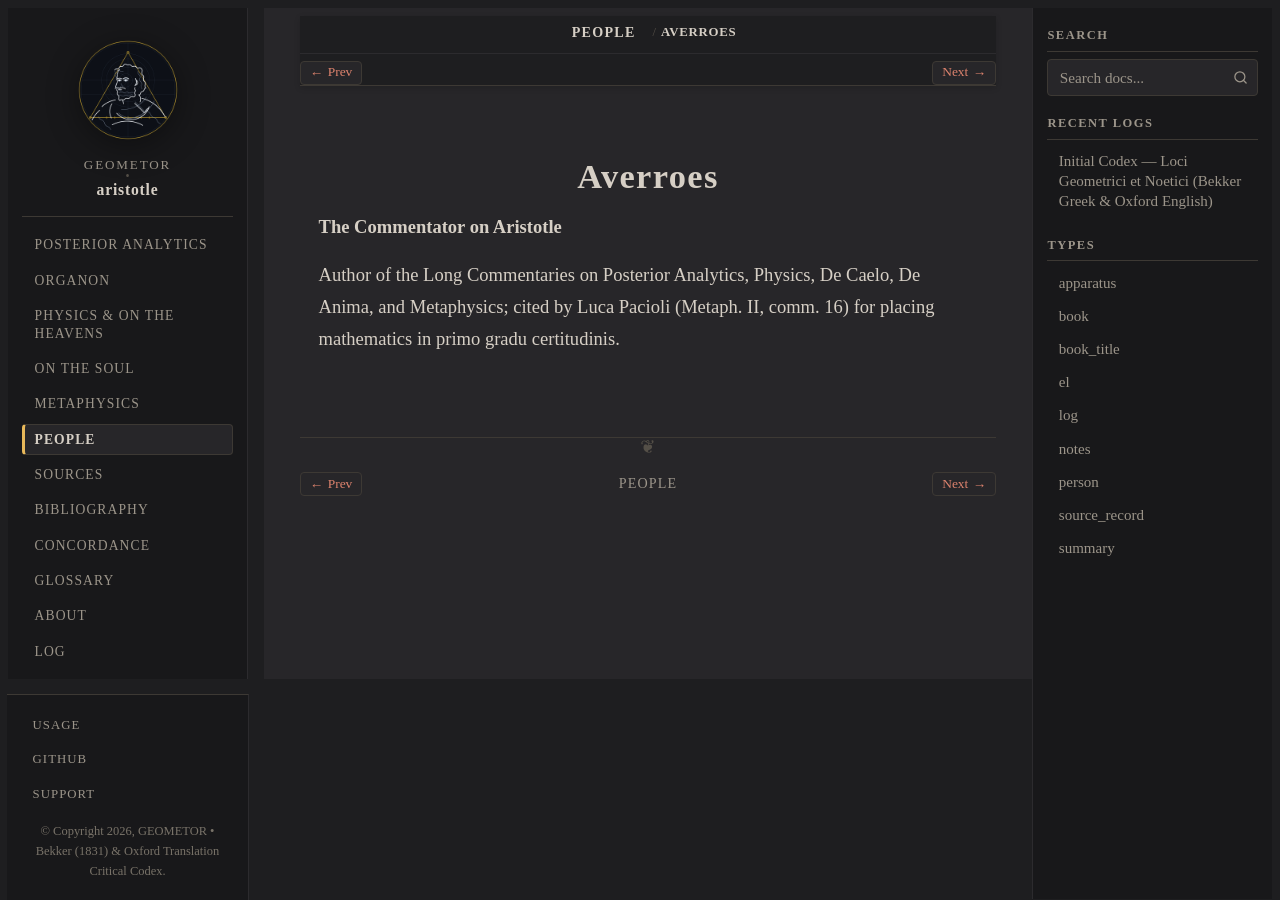

repository: geometor/aristotle · page: people/averroes.html · generator: sphinx

:type: person
:lifespan: Ibn Rushd
:excerpt: The Commentator on Aristotle

.. _person-averroes:

Averroes
========

**The Commentator on Aristotle**

Author of the Long Commentaries on Posterior Analytics, Physics, De Caelo, De Anima, and Metaphysics; cited by Luca Pacioli (Metaph. II, comm. 16) for placing mathematics in primo gradu certitudinis.
